Run: headless pygame with SDL's dummy video driver; simulated clock (each Clock.tick advances the game by its frame time, no real sleeping); random seed 0; keys injected as events and as key.get_pressed() state; no mouse input.
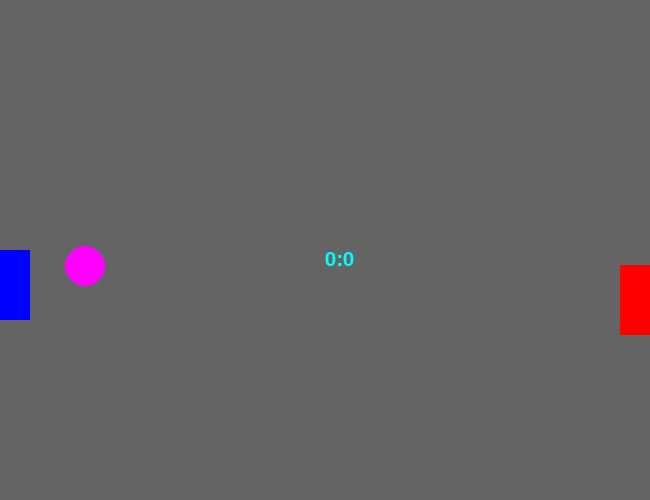
Frame 1 of 4 · flips 1–60 · no input
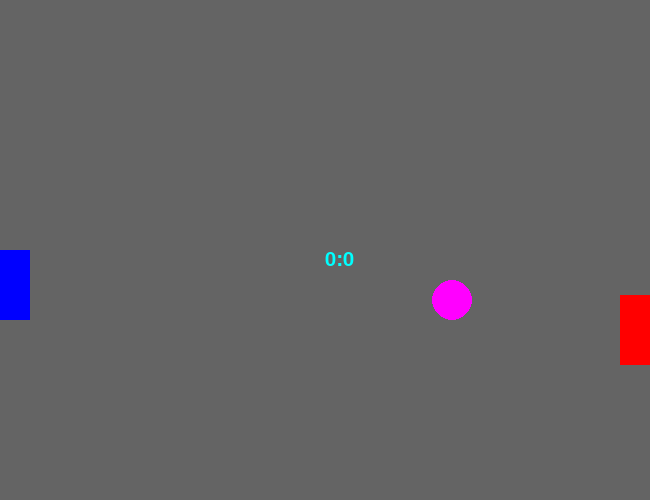
Frame 2 of 4 · flips 61–180 · tapped SPACE, RETURN · held RIGHT (→), D
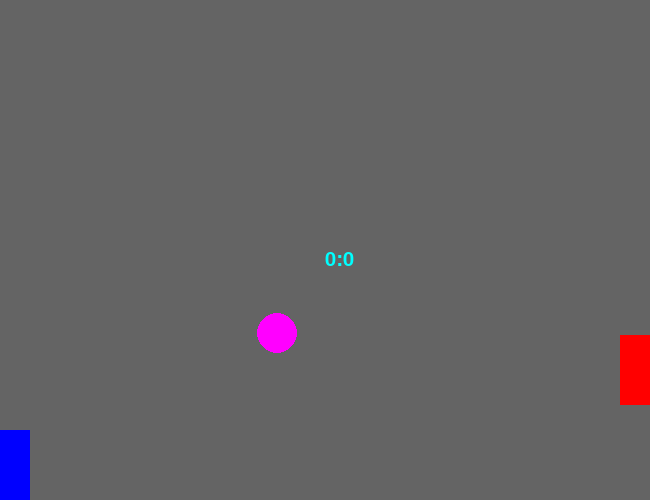
Frame 3 of 4 · flips 181–300 · held DOWN (↓), S
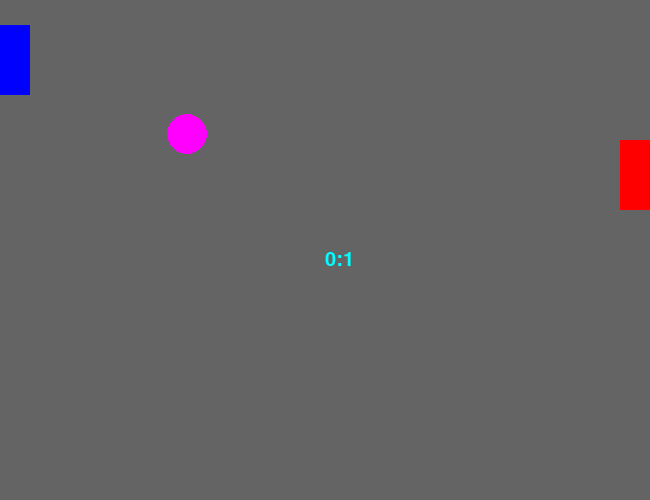
Frame 4 of 4 · flips 301–420 · held LEFT (←), A, UP (↑), W

The pygame program that drew these frames:

#This is the completed code for my replica of the game Pong
#this project was coding using the Pygame graphics library

import pygame
import random
 
pygame.init()

SW = 650
SH = 500

window = pygame.display.set_mode((SW,SH))
pygame.display.set_caption("Pong")
bgColor = (100,100,100)
play = True

#create a font object
font = pygame.font.SysFont("Arial", 30)

clock = pygame.time.Clock()

PADDLE_WIDTH = 30
PADDLE_HEIGHT = 70

player = pygame.Rect(0,0,PADDLE_WIDTH,PADDLE_HEIGHT)
pColor = (0,0,255)
pSpeed = 5	
pWins = 0		

computer = pygame.Rect(SW-PADDLE_WIDTH,0,PADDLE_WIDTH,PADDLE_HEIGHT)
cColor = (255,0,0)
cSpeed = 5
cWins = 0

bPos = pygame.math.Vector2(SW / 2, SH / 2)
bColor = (255,0,255)
bSize = 20
bSpeed = 4
bDir = pygame.math.Vector2(0,0)
bounce = 0

def restart():
	global bDir
	global bSpeed

	bSpeed = 4
	
	bPos.x = SW / 2
	bPos.y = SH / 2
	
	player.x = 0
	player.y = SH / 2
	
	computer.x = SW - PADDLE_WIDTH
	computer.y = SH / 2

	#point to the right
	bDir.x = 1
	bDir.y = 0
	#generate a random angle
	randAngle = random.randint(-45,45)
	#rotate the direction vector
	bDir = bDir.rotate(randAngle)
	#generate a random number from 1-2
	randNum = random.randint(1,2)
	#randomly point towards the player or computer
	if randNum == 2:
		bDir.x *= -1

def moveBall():
	global bounce 
	
	bPos.x += bDir.x * bSpeed
	bPos.y += bDir.y * bSpeed

	#bouncing off the top and bottom of the screen
	if bPos.y - bSize <= 0:
		bPos.y = bSize
		bDir.y *= -1
		bounce += 1
	elif bPos.y + bSize >= SH:
		bPos.y = SH - bSize		
		bDir.y *= -1		
		bounce += 1

	ballHitbox = pygame.Rect(bPos.x,bPos.y,bSize,bSize)
	
	#bouncing off the paddles
	if player.colliderect(ballHitbox) or computer.colliderect(ballHitbox):
		bDir.x *= -1
		bounce += 1

def movePaddles():
	keys = pygame.key.get_pressed()

	if keys[pygame.K_w]:
		player.y -= pSpeed
	if keys[pygame.K_s]:
		player.y += pSpeed
		
	if computer.y < bPos.y:
		computer.y += cSpeed
	elif computer.y > bPos.y:
		computer.y -= cSpeed 

	if player.y < 0:
		player.y = 0
	elif player.y + player.h > SH:
		player.y = SH - player.h

	if computer.y < 0:
		computer.y = 0
	elif computer.y + computer.h > SH:
		computer.y = SH - computer.h


def update():
	global play
	global cWins
	global pWins
	global bounce
	global bSpeed

	if bounce >= 5:
		bounce = 0
		bSpeed += 2
	
	for event in pygame.event.get():
		if event.type == pygame.QUIT:
			play = False
	
	clock.tick(60)

	movePaddles()
	moveBall()

	if bPos.x + bSize < 0:
		cWins += 1
		return True
	elif bPos.x - bSize > SW:
		pWins += 1
		return True
	
	return False
	

def render():
	window.fill(bgColor)
	pygame.draw.rect(window,pColor,player)
	pygame.draw.rect(window,cColor,computer)
	pygame.draw.circle(window,bColor,bPos,bSize)

	score = str(pWins) + ":" + str(cWins) 	
	cyan = (0,255,255)											
	scorePosition = (SW / 2, SH / 2)			
	text = font.render(score,True,cyan)
	window.blit(text,scorePosition)
	
	pygame.display.update()


restart()
 
while play:
	
	if update() == True:
		restart()
		pygame.time.delay(1000)
		
	render()
